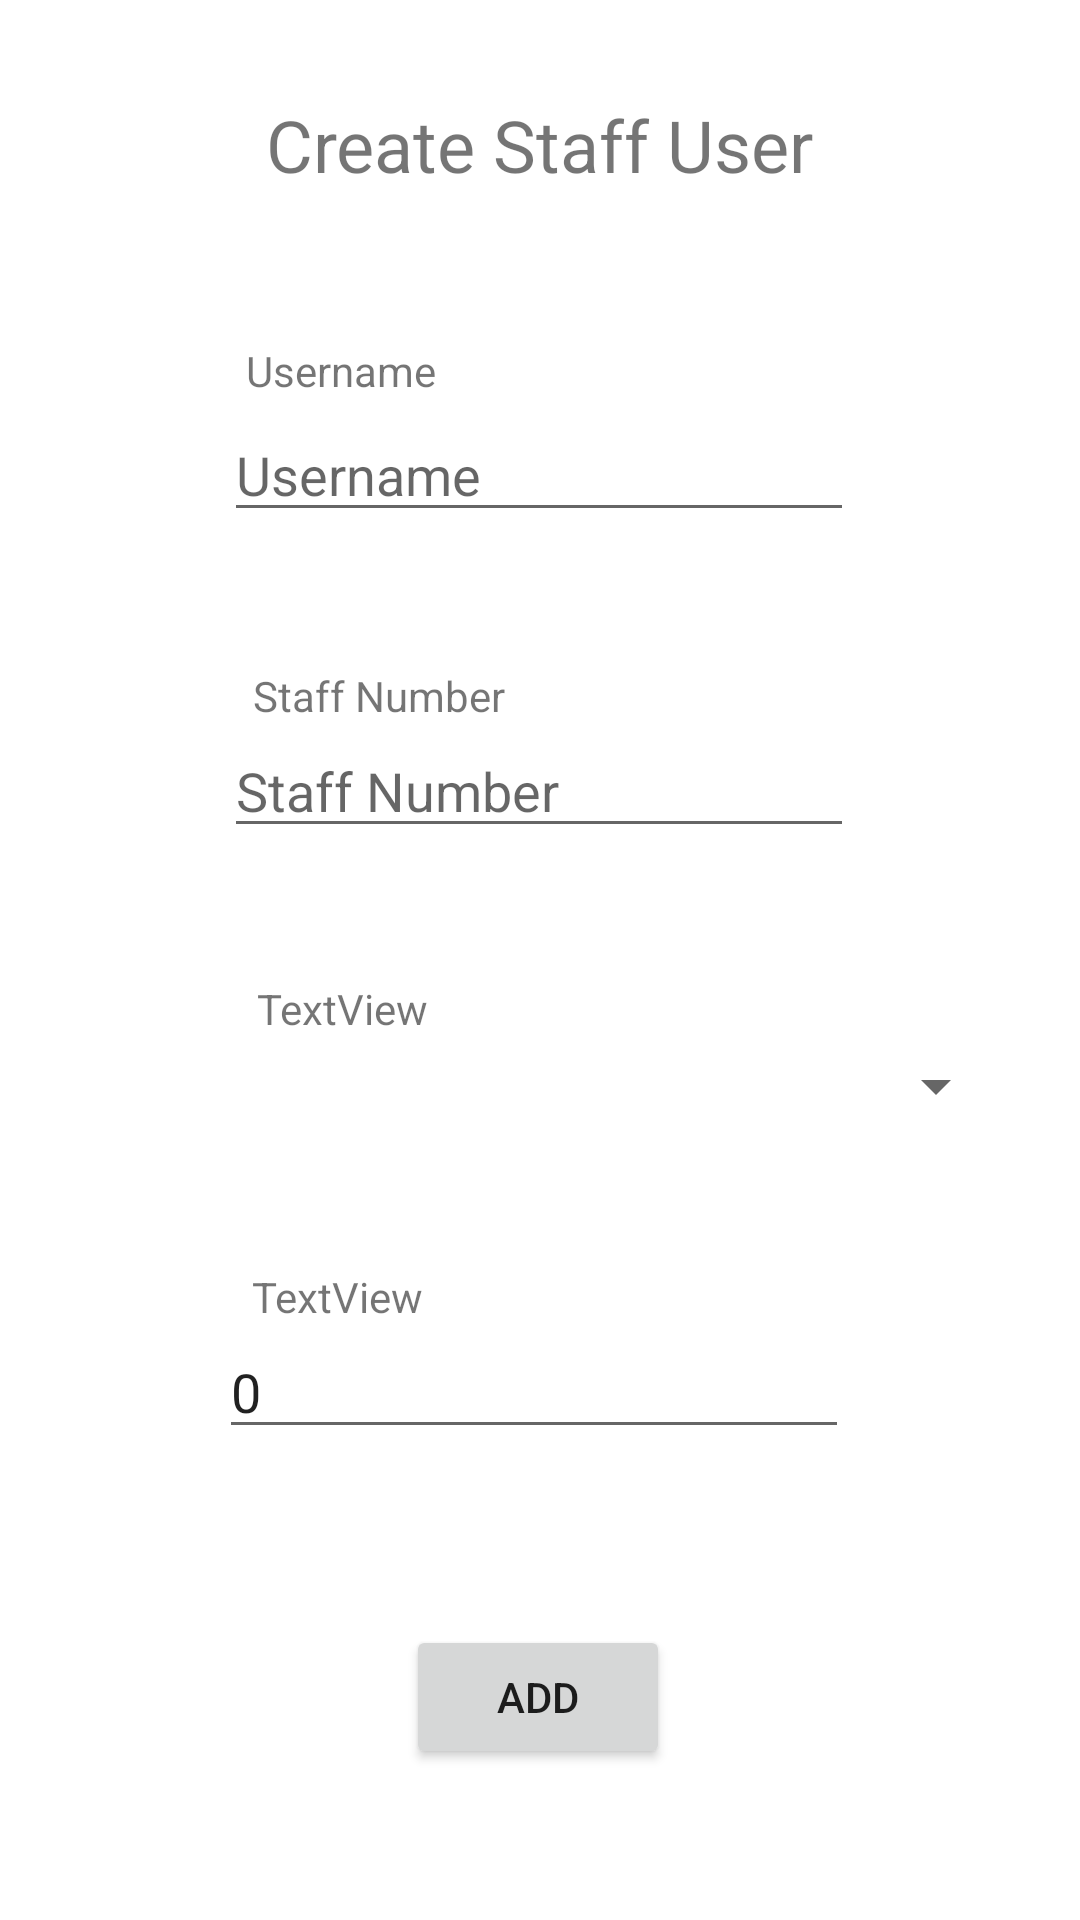

Android layout source for this screen:
<!-- AndroidManifest.xml: application theme Theme.ClockIT -->
<!-- res/layout/new_user_create.xml -->
<?xml version="1.0" encoding="utf-8"?>
<androidx.constraintlayout.widget.ConstraintLayout
    xmlns:android="http://schemas.android.com/apk/res/android"
    xmlns:app="http://schemas.android.com/apk/res-auto"
    xmlns:tools="http://schemas.android.com/tools"
    android:layout_width="match_parent"
    android:layout_height="match_parent">

    <TextView
        android:id="@+id/textView12"
        android:layout_width="126dp"
        android:layout_height="22dp"
        android:layout_marginTop="45dp"
        android:text="Username"
        app:layout_constraintEnd_toEndOf="parent"
        app:layout_constraintHorizontal_bias="0.35"
        app:layout_constraintStart_toStartOf="parent"
        app:layout_constraintTop_toBottomOf="@+id/textView17" />

    <EditText
        android:id="@+id/New_Username"
        android:layout_width="wrap_content"
        android:layout_height="wrap_content"
        android:ems="10"
        android:hint="Username"
        android:inputType="textPersonName"
        app:layout_constraintEnd_toEndOf="parent"
        app:layout_constraintHorizontal_bias="0.497"
        app:layout_constraintStart_toStartOf="parent"
        app:layout_constraintTop_toBottomOf="@+id/textView12" />

    <TextView
        android:id="@+id/textView14"
        android:layout_width="wrap_content"
        android:layout_height="wrap_content"
        android:layout_marginTop="45dp"
        android:text="Staff Number"
        app:layout_constraintEnd_toEndOf="parent"
        app:layout_constraintHorizontal_bias="0.305"
        app:layout_constraintStart_toStartOf="parent"
        app:layout_constraintTop_toBottomOf="@+id/New_Username" />

    <EditText
        android:id="@+id/New_Staff_Num"
        android:layout_width="wrap_content"
        android:layout_height="wrap_content"
        android:ems="10"
        android:hint="Staff Number"
        android:inputType="number"
        app:layout_constraintEnd_toEndOf="parent"
        app:layout_constraintHorizontal_bias="0.497"
        app:layout_constraintStart_toStartOf="parent"
        app:layout_constraintTop_toBottomOf="@+id/textView14" />

    <TextView
        android:id="@+id/textView17"
        android:layout_width="215dp"
        android:layout_height="37dp"
        android:layout_marginTop="32dp"
        android:text="Create Staff User"
        android:textAlignment="center"
        android:textSize="24sp"
        app:layout_constraintEnd_toEndOf="parent"
        app:layout_constraintHorizontal_bias="0.498"
        app:layout_constraintStart_toStartOf="parent"
        app:layout_constraintTop_toTopOf="parent" />

    <Button
        android:id="@+id/New_user_Add"
        android:layout_width="wrap_content"
        android:layout_height="wrap_content"
        android:layout_marginTop="45dp"
        android:text="Add"
        app:layout_constraintBottom_toBottomOf="parent"
        app:layout_constraintEnd_toEndOf="parent"
        app:layout_constraintHorizontal_bias="0.498"
        app:layout_constraintStart_toStartOf="parent"
        app:layout_constraintTop_toBottomOf="@+id/New_Pay"
        app:layout_constraintVertical_bias="0.213" />

    <TextView
        android:id="@+id/textView4"
        android:layout_width="wrap_content"
        android:layout_height="wrap_content"
        android:layout_marginTop="44dp"
        android:text="TextView"
        app:layout_constraintEnd_toEndOf="parent"
        app:layout_constraintHorizontal_bias="0.283"
        app:layout_constraintStart_toStartOf="parent"
        app:layout_constraintTop_toBottomOf="@+id/New_Staff_Num" />

    <TextView
        android:id="@+id/textView6"
        android:layout_width="wrap_content"
        android:layout_height="wrap_content"
        android:layout_marginTop="44dp"
        android:text="TextView"
        app:layout_constraintEnd_toEndOf="parent"
        app:layout_constraintHorizontal_bias="0.277"
        app:layout_constraintStart_toStartOf="parent"
        app:layout_constraintTop_toBottomOf="@+id/New_ScrollSelectRole" />

    <EditText
        android:id="@+id/New_Pay"
        android:layout_width="wrap_content"
        android:layout_height="wrap_content"
        android:ems="10"
        android:inputType="number|numberDecimal"
        android:text="0"
        app:layout_constraintEnd_toEndOf="parent"
        app:layout_constraintHorizontal_bias="0.487"
        app:layout_constraintStart_toStartOf="parent"
        app:layout_constraintTop_toBottomOf="@+id/textView6" />

    <Spinner
        android:id="@+id/New_ScrollSelectRole"
        android:layout_width="273dp"
        android:layout_height="33dp"
        app:layout_constraintEnd_toEndOf="parent"
        app:layout_constraintHorizontal_bias="0.724"
        app:layout_constraintStart_toStartOf="parent"
        app:layout_constraintTop_toBottomOf="@+id/textView4" />

</androidx.constraintlayout.widget.ConstraintLayout>
<!-- resources referenced by this layout -->
<resources>
  <style name="Theme.ClockIT" parent="Theme.MaterialComponents.Light.NoActionBar">
          
          <item name="colorPrimary">@color/purple_500</item>
          <item name="colorPrimaryVariant">@color/purple_700</item>
          <item name="colorOnPrimary">@color/white</item>
          
          <item name="colorSecondary">@color/teal_200</item>
          <item name="colorSecondaryVariant">@color/teal_700</item>
          <item name="colorOnSecondary">@color/black</item>
          
          <item name="android:statusBarColor" tools:targetApi="l">?attr/colorPrimaryVariant</item>
          
      </style>
  <!-- not gathered from this repository: default colours our renderer supplied (Android Studio template values) -->
  <color name="purple_500">#FF6200EE</color>
  <color name="purple_700">#FF3700B3</color>
  <color name="teal_200">#FF03DAC5</color>
  <color name="teal_700">#FF018786</color>
  <color name="black">#FF000000</color>
  <color name="white">#FFFFFFFF</color>
</resources>
